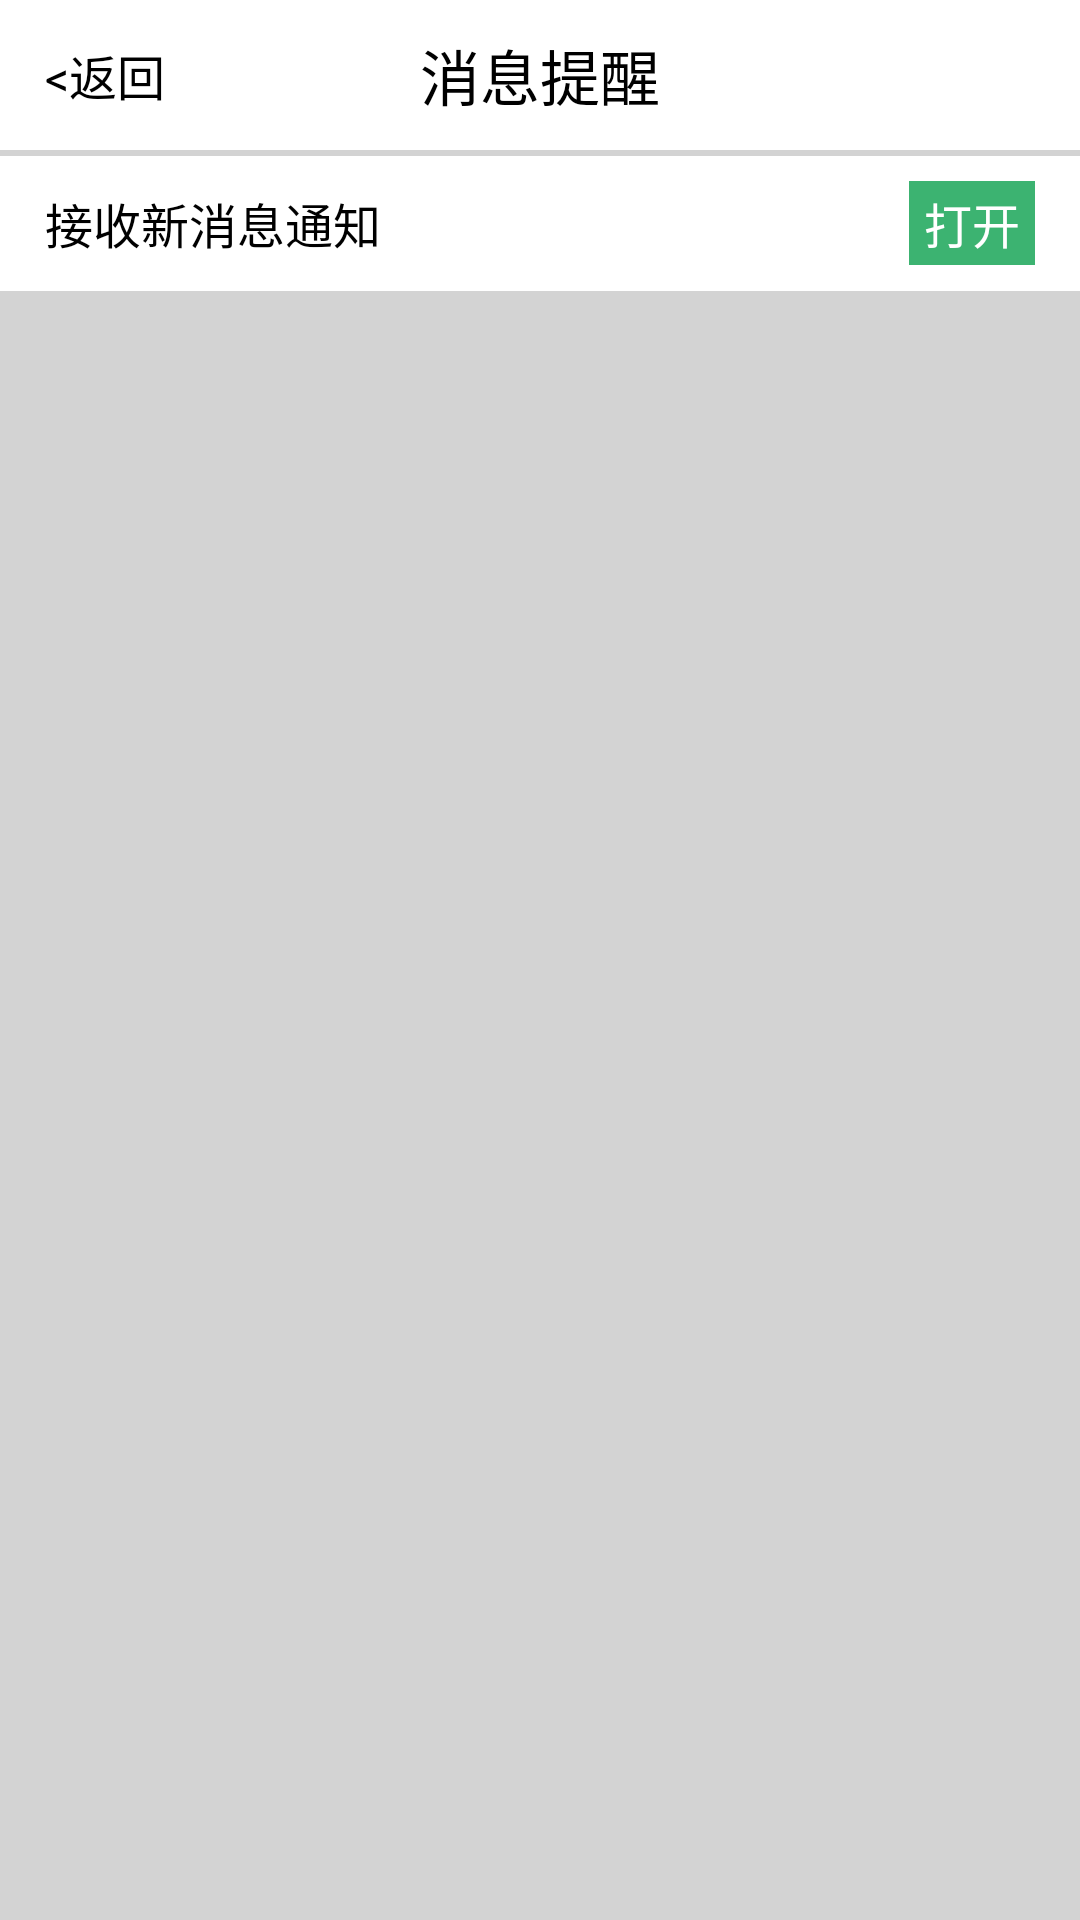

Android layout source for this screen:
<!-- AndroidManifest.xml: activity theme android:Theme.Light.NoTitleBar.Fullscreen -->
<!-- res/layout/activity_message_alert.xml -->
<?xml version="1.0" encoding="utf-8"?>

<RelativeLayout xmlns:android="http://schemas.android.com/apk/res/android"
    android:layout_width="fill_parent"
    android:layout_height="fill_parent"
    android:background="@color/transparent_write"
    android:orientation="vertical" >

    
    <RelativeLayout
        android:id="@+id/title_bar"
        android:layout_width="fill_parent"
        android:layout_height="@dimen/title_height"
        android:background="@color/white" >

        <TextView
            android:id="@+id/message_alert_text"
            android:layout_width="wrap_content"
            android:layout_height="wrap_content"
            android:layout_centerVertical="true"
            android:layout_centerHorizontal="true"
            android:gravity="center"
            android:text="@string/message_alert_text"
            android:textColor="@color/black"
            android:textSize="@dimen/padding_36" />

        <TextView
            android:id="@+id/back_label"
            android:layout_width="wrap_content"
            android:layout_height="wrap_content"
            android:layout_centerVertical="true"
            android:layout_marginLeft="@dimen/back_btn_margin_left"
            android:gravity="center"
            android:onClick="doBack"
            android:text="@string/back_label"
            android:textColor="@color/black"
            android:textSize="@dimen/padding_30" />

    </RelativeLayout>

    
    <LinearLayout
        android:id="@+id/view_content_container"
        android:layout_width="fill_parent"
        android:layout_height="fill_parent"
        android:layout_below="@id/title_bar"
        android:background="@color/lightgray"
        android:orientation="vertical" >

        <LinearLayout
            android:layout_width="fill_parent"
            android:layout_height="@dimen/more_set_container_height"
            android:layout_marginTop="2dp"
            android:background="@color/white">

            <TextView
	            android:id="@+id/receive_alert_label"
	            android:layout_width="wrap_content"
	            android:layout_height="wrap_content"
	            android:layout_gravity="center_vertical"
	            android:layout_marginLeft="@dimen/more_margin_left"
	            android:gravity="center"
	            android:text="@string/receive_alert_label"
	            android:textColor="@color/black"
	            android:textSize="@dimen/padding_30" />

            <RelativeLayout
                android:layout_width="wrap_content"
                android:layout_height="wrap_content"
                android:layout_gravity="center_vertical">

                <ToggleButton
		            android:id="@+id/receive_alert_btn"
		            android:layout_width="wrap_content"
		            android:layout_height="@dimen/padding_50"
                    android:layout_alignParentRight="true"
                    android:layout_gravity="center_vertical"
		            android:layout_marginRight="@dimen/more_margin_right"
		            android:background="@color/mediumseagreen"
		            android:textColor="@color/white"
		            android:paddingLeft="@dimen/padding_10"
		            android:paddingRight="@dimen/padding_10"
		            android:textOff="@string/receive_alert_off"
		            android:textOn="@string/receive_alert_on"
		            android:textSize="@dimen/padding_30" />
            </RelativeLayout>

        </LinearLayout>

    </LinearLayout>

    <include
        android:id="@+id/view_loading_container"
        android:layout_width="fill_parent"
        android:layout_height="fill_parent"
        android:layout_centerHorizontal="true"
        android:layout_centerVertical="true"
        layout="@layout/view_loading" />

</RelativeLayout>
<!-- res/layout/view_loading.xml (included above) -->
<?xml version="1.0" encoding="utf-8"?>

<LinearLayout xmlns:android="http://schemas.android.com/apk/res/android"
    xmlns:up="http://schemas.android.com/apk/res/com.unionpay.client3"
    android:layout_width="fill_parent"
    android:layout_height="fill_parent"
    android:orientation="vertical"
    android:visibility="gone" >

    <LinearLayout
        android:id="@+id/view_loading"
        android:layout_width="fill_parent"
        android:layout_height="fill_parent"
        android:gravity="center"
        android:orientation="vertical" >

        <TextView
            android:layout_width="wrap_content"
            android:layout_height="wrap_content"
            android:visibility="gone"
            android:text="@string/tip_loading" />

        <ProgressBar
            android:id="@+id/dialog_progress"
            android:layout_width="wrap_content"
            android:layout_height="wrap_content"
            android:indeterminateDrawable="@drawable/ic_spinner" />
    </LinearLayout>

	

    <LinearLayout
        android:id="@+id/view_loading_fail"
        android:layout_width="fill_parent"
        android:layout_height="fill_parent"
        android:gravity="center"
        android:orientation="vertical"
        android:visibility="gone" >

        <TextView
            android:id="@+id/tip_load_fail"
            android:layout_width="wrap_content"
            android:layout_height="wrap_content"
            android:text="@string/tip_load_fail" />

        <Button
            android:id="@+id/btn_reload"
            android:layout_width="wrap_content"
            android:layout_height="wrap_content"
            android:text="@string/btn_reload" />
    </LinearLayout>

</LinearLayout>
<!-- resources referenced by this layout -->
<resources>
  <color name="black">#000000</color>
  <color name="lightgray">#D3D3D3</color>
  <color name="mediumseagreen">#3CB371</color>
  <color name="transparent_write">#ffffffff</color>
  <color name="white">#FFFFFF</color>
  <dimen name="back_btn_margin_left">15dp</dimen>
  <dimen name="more_margin_left">15dp</dimen>
  <dimen name="more_margin_right">15dp</dimen>
  <dimen name="more_set_container_height">45dp</dimen>
  <dimen name="padding_10">5dp</dimen>
  <dimen name="padding_30">16dp</dimen>
  <dimen name="padding_36">20dp</dimen>
  <dimen name="padding_50">28dp</dimen>
  <dimen name="title_height">50dp</dimen>
  <!-- drawable ic_spinner (drawable) -->
  <?xml version="1.0" encoding="utf-8"?>
  
  <rotate android:drawable="@drawable/im_loading" android:fromDegrees="0.0" android:toDegrees="1080.0" android:pivotX="50.0%" android:pivotY="50.0%"
    xmlns:android="http://schemas.android.com/apk/res/android" />
  <string name="back_label">&lt;返回</string>
  <string name="btn_reload">点击重试</string>
  <string name="message_alert_text">消息提醒</string>
  <string name="receive_alert_label">接收新消息通知</string>
  <string name="receive_alert_off">打开</string>
  <string name="receive_alert_on">关闭</string>
  <string name="tip_load_fail">网络连接超时</string>
  <string name="tip_loading">加载中…</string>
  <!-- drawable im_loading: png bitmap (drawable-hdpi, 4680 bytes) -->
</resources>
